9-way image classification set "dataset_damage" from GitHub (sirnikLiK/krabs); label vocabulary: damage 10 to 19 percent, damage 20 to 29 percent, damage 30 to 39 percent, damage 40 to 49 percent, damage 50 to 59 percent, damage 60 to 69 percent, damage 70 to 79 percent, damage 80 to 89 percent, damage 90 to 99 percent.

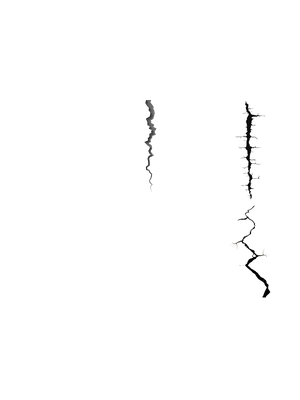
Label: damage 30 to 39 percent

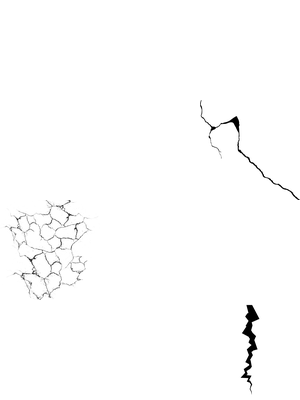
Label: damage 20 to 29 percent

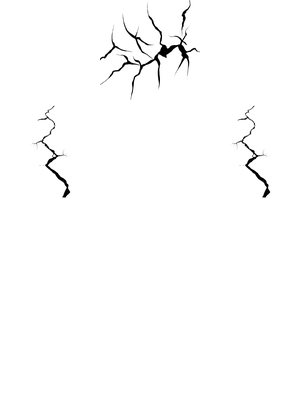
Label: damage 40 to 49 percent

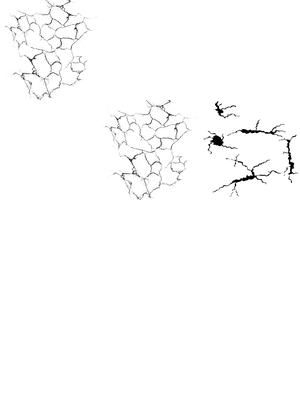
Label: damage 40 to 49 percent

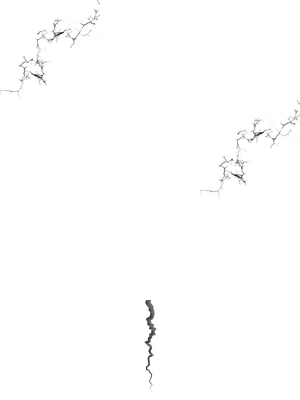
Label: damage 20 to 29 percent

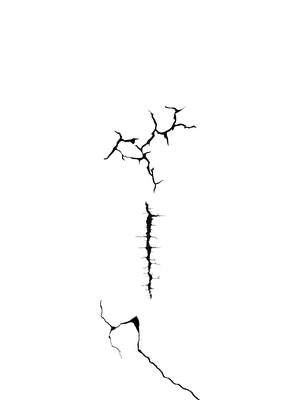
Label: damage 50 to 59 percent
